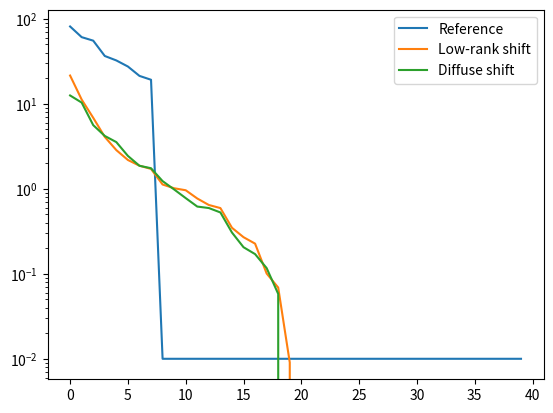

Write Python code to recreate this figure.
import numpy as np
import matplotlib.pyplot as plt
from numpy.linalg import eigvalsh

rng = np.random.default_rng(0)

d = 40
k = 8
sigma = 0.1
n = 1500

W0 = rng.normal(size=(d, k))
Sigma0 = W0 @ W0.T + sigma**2 * np.eye(d)

rank_star = 2

B = rng.normal(size=(d, rank_star))
A = rng.normal(size=(rank_star, k))
DeltaW_lr = B @ A

D = rng.normal(size=(d, k))
DeltaW_dense = D / np.linalg.norm(D, 'fro') * np.linalg.norm(DeltaW_lr, 'fro')

def sample(W):
    z = rng.normal(size=(n, k))
    eps = sigma * rng.normal(size=(n, d))
    return z @ W.T + eps

S_lr = (sample(W0 + DeltaW_lr).T @ sample(W0 + DeltaW_lr)) / n
S_dense = (sample(W0 + DeltaW_dense).T @ sample(W0 + DeltaW_dense)) / n

eig0 = eigvalsh(Sigma0)
eig_lr = eigvalsh(S_lr)
eig_dense = eigvalsh(S_dense)

plt.semilogy(eig0[::-1], label='Reference')
plt.semilogy(eig_lr[::-1], label='Low-rank shift')
plt.semilogy(eig_dense[::-1], label='Diffuse shift')
plt.legend()
plt.show()